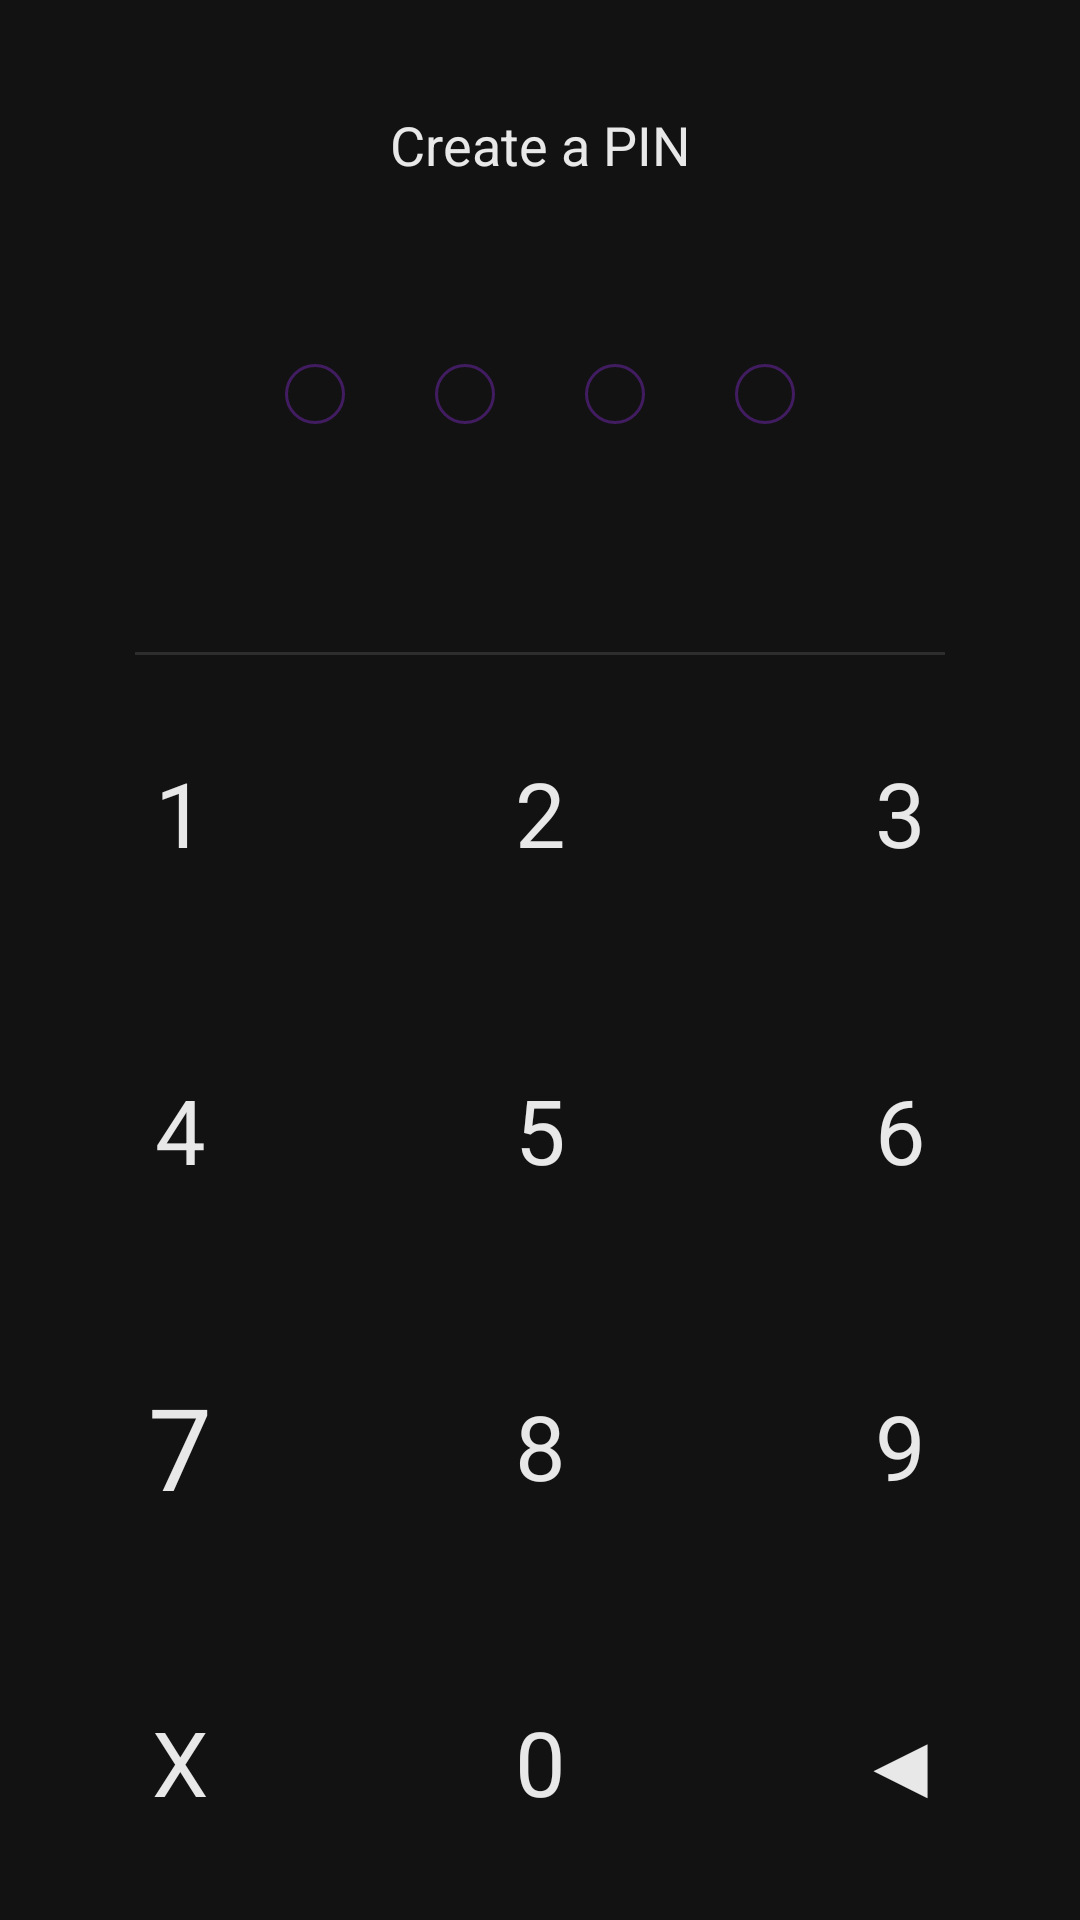

Write the Android layout XML for this screen, with the resource values it uses.
<!-- AndroidManifest.xml: application theme PrivateMP3ThemeDefault -->
<!-- res/layout/activity_unlock.xml -->
<?xml version="1.0" encoding="utf-8"?>
<android.support.constraint.ConstraintLayout xmlns:android="http://schemas.android.com/apk/res/android"
    xmlns:app="http://schemas.android.com/apk/res-auto"
    xmlns:tools="http://schemas.android.com/tools"
    android:layout_width="match_parent"
    android:layout_height="match_parent"
    tools:context=".UnlockActivity"
    tools:layout_editor_absoluteY="73dp"
    android:launchMode="singleTop">

    <Button
        android:id="@+id/btn7"
        android:layout_width="0dp"
        android:layout_height="0dp"
        android:background="@null"
        android:maxWidth="70dp"
        android:onClick="onClickNum"
        android:text="7"
        android:textSize="38sp"
        app:layout_constraintBottom_toTopOf="@+id/btnX"
        app:layout_constraintEnd_toStartOf="@+id/btn8"
        app:layout_constraintHorizontal_bias="0.5"
        app:layout_constraintStart_toStartOf="parent"
        app:layout_constraintTop_toBottomOf="@+id/btn4"
        tools:ignore="HardcodedText" />

    <Button
        android:id="@+id/btn8"
        android:layout_width="0dp"
        android:layout_height="0dp"
        android:background="@null"
        android:maxWidth="70dp"
        android:onClick="onClickNum"
        android:text="8"
        android:textSize="30sp"
        app:layout_constraintBottom_toTopOf="@+id/btn0"
        app:layout_constraintEnd_toStartOf="@+id/btn9"
        app:layout_constraintHorizontal_bias="0.5"
        app:layout_constraintStart_toEndOf="@+id/btn7"
        app:layout_constraintTop_toBottomOf="@+id/btn5"
        tools:ignore="HardcodedText" />

    <Button
        android:id="@+id/btn9"
        android:layout_width="0dp"
        android:layout_height="0dp"
        android:background="@null"
        android:maxWidth="70dp"
        android:onClick="onClickNum"
        android:text="9"
        android:textSize="30sp"
        app:layout_constraintBottom_toTopOf="@+id/btnDel"
        app:layout_constraintEnd_toEndOf="parent"
        app:layout_constraintHorizontal_bias="0.5"
        app:layout_constraintStart_toEndOf="@+id/btn8"
        app:layout_constraintTop_toBottomOf="@+id/btn6"
        tools:ignore="HardcodedText" />

    <Button
        android:id="@+id/btn4"
        android:layout_width="0dp"
        android:layout_height="0dp"
        android:background="@null"
        android:maxWidth="70dp"
        android:onClick="onClickNum"
        android:text="4"
        android:textSize="30sp"
        app:layout_constraintBottom_toTopOf="@+id/btn7"
        app:layout_constraintEnd_toStartOf="@+id/btn5"
        app:layout_constraintHorizontal_bias="0.5"
        app:layout_constraintStart_toStartOf="parent"
        app:layout_constraintTop_toBottomOf="@+id/btn1"
        tools:ignore="HardcodedText" />

    <Button
        android:id="@+id/btn5"
        android:layout_width="0dp"
        android:layout_height="0dp"
        android:background="@null"
        android:maxWidth="70dp"
        android:onClick="onClickNum"
        android:text="5"
        android:textSize="30sp"
        app:layout_constraintBottom_toTopOf="@+id/btn8"
        app:layout_constraintEnd_toStartOf="@+id/btn6"
        app:layout_constraintHorizontal_bias="0.5"
        app:layout_constraintStart_toEndOf="@+id/btn4"
        app:layout_constraintTop_toBottomOf="@+id/btn2"
        tools:ignore="HardcodedText" />

    <Button
        android:id="@+id/btn6"
        android:layout_width="0dp"
        android:layout_height="0dp"
        android:background="@null"
        android:maxWidth="70dp"
        android:onClick="onClickNum"
        android:text="6"
        android:textSize="30sp"
        app:layout_constraintBottom_toTopOf="@+id/btn9"
        app:layout_constraintEnd_toEndOf="parent"
        app:layout_constraintHorizontal_bias="0.5"
        app:layout_constraintStart_toEndOf="@+id/btn5"
        app:layout_constraintTop_toBottomOf="@+id/btn3"
        tools:ignore="HardcodedText" />

    <Button
        android:id="@+id/btn1"
        android:layout_width="0dp"
        android:layout_height="0dp"
        android:background="@null"
        android:maxWidth="70dp"
        android:onClick="onClickNum"
        android:text="1"
        android:textSize="30sp"
        app:layout_constraintBottom_toTopOf="@+id/btn4"
        app:layout_constraintEnd_toStartOf="@+id/btn2"
        app:layout_constraintHorizontal_bias="0.5"
        app:layout_constraintStart_toStartOf="parent"
        app:layout_constraintTop_toBottomOf="@+id/divider3"
        tools:ignore="HardcodedText" />

    <Button
        android:id="@+id/btn2"
        android:layout_width="0dp"
        android:layout_height="0dp"
        android:background="@null"
        android:maxWidth="70dp"
        android:onClick="onClickNum"
        android:text="2"
        android:textSize="30sp"
        app:layout_constraintBottom_toTopOf="@+id/btn5"
        app:layout_constraintEnd_toStartOf="@+id/btn3"
        app:layout_constraintHorizontal_bias="0.5"
        app:layout_constraintStart_toEndOf="@+id/btn1"
        app:layout_constraintTop_toBottomOf="@+id/divider3"
        tools:ignore="HardcodedText" />

    <Button
        android:id="@+id/btn3"
        android:layout_width="0dp"
        android:layout_height="0dp"
        android:background="@null"
        android:maxWidth="70dp"
        android:onClick="onClickNum"
        android:text="3"
        android:textSize="30sp"
        app:layout_constraintBottom_toTopOf="@+id/btn6"
        app:layout_constraintEnd_toEndOf="parent"
        app:layout_constraintHorizontal_bias="0.5"
        app:layout_constraintStart_toEndOf="@+id/btn2"
        app:layout_constraintTop_toBottomOf="@+id/divider3"
        tools:ignore="HardcodedText" />

    <Button
        android:id="@+id/btn0"
        android:layout_width="0dp"
        android:layout_height="0dp"
        android:background="@null"
        android:maxWidth="70dp"
        android:onClick="onClickNum"
        android:text="0"
        android:textSize="30sp"
        app:layout_constraintBottom_toBottomOf="parent"
        app:layout_constraintEnd_toStartOf="@+id/btnDel"
        app:layout_constraintHorizontal_bias="0.5"
        app:layout_constraintStart_toEndOf="@+id/btnX"
        app:layout_constraintTop_toBottomOf="@+id/btn8"
        tools:ignore="HardcodedText" />

    <Button
        android:id="@+id/btnDel"
        android:layout_width="0dp"
        android:layout_height="0dp"
        android:background="@null"
        android:maxWidth="70dp"
        android:onClick="onClick"
        android:text="◀"
        android:textSize="30sp"
        app:layout_constraintBottom_toBottomOf="parent"
        app:layout_constraintEnd_toEndOf="parent"
        app:layout_constraintHorizontal_bias="0.5"
        app:layout_constraintStart_toEndOf="@+id/btn0"
        app:layout_constraintTop_toBottomOf="@+id/btn9"
        tools:ignore="HardcodedText" />

    <View
        android:id="@+id/divider3"
        android:layout_width="270dp"
        android:layout_height="1dp"
        android:layout_marginTop="76dp"
        android:background="?android:attr/listDivider"
        app:layout_constraintEnd_toEndOf="parent"
        app:layout_constraintStart_toStartOf="parent"
        app:layout_constraintTop_toBottomOf="@+id/linearLayout3" />

    <Button
        android:id="@+id/btnX"
        android:layout_width="0dp"
        android:layout_height="0dp"
        android:background="@null"
        android:maxWidth="70dp"
        android:onClick="onClick"
        android:text="X"
        android:textSize="30sp"
        app:layout_constraintBottom_toBottomOf="parent"
        app:layout_constraintEnd_toStartOf="@+id/btn0"
        app:layout_constraintHorizontal_bias="0.5"
        app:layout_constraintStart_toStartOf="parent"
        app:layout_constraintTop_toBottomOf="@+id/btn7"
        tools:ignore="HardcodedText" />

    <TextView
        android:id="@+id/txtPinInfo"
        android:layout_width="wrap_content"
        android:layout_height="wrap_content"
        android:layout_marginTop="36dp"
        android:text="@string/title_create_a_pin"
        app:layout_constraintEnd_toEndOf="parent"
        app:layout_constraintStart_toStartOf="parent"
        app:layout_constraintTop_toTopOf="parent" />

    <LinearLayout
        android:id="@+id/linearLayout3"
        android:layout_width="200dp"
        android:layout_height="wrap_content"
        android:layout_marginBottom="100dp"
        android:layout_marginTop="61dp"
        android:orientation="horizontal"
        app:layout_constraintBottom_toTopOf="@+id/divider3"
        app:layout_constraintEnd_toEndOf="parent"
        app:layout_constraintStart_toStartOf="parent"
        app:layout_constraintTop_toBottomOf="@+id/txtPinInfo">


        <ImageView
            android:id="@+id/imgDot0"
            android:layout_width="wrap_content"
            android:layout_height="wrap_content"
            android:layout_weight="1"
            android:src="@drawable/empty_dot_item"
            tools:ignore="ContentDescription" />

        <ImageView
            android:id="@+id/imgDot1"
            android:layout_width="wrap_content"
            android:layout_height="wrap_content"
            android:layout_weight="1"
            android:src="@drawable/empty_dot_item"
            tools:ignore="ContentDescription" />

        <ImageView
            android:id="@+id/imgDot2"
            android:layout_width="wrap_content"
            android:layout_height="wrap_content"
            android:layout_weight="1"
            android:src="@drawable/empty_dot_item"
            tools:ignore="ContentDescription" />

        <ImageView
            android:id="@+id/imgDot3"
            android:layout_width="wrap_content"
            android:layout_height="wrap_content"
            android:layout_weight="1"
            android:src="@drawable/empty_dot_item"
            tools:ignore="ContentDescription" />
    </LinearLayout>

</android.support.constraint.ConstraintLayout>
<!-- resources referenced by this layout -->
<resources>
  <!-- drawable empty_dot_item (drawable) -->
  <?xml version="1.0" encoding="utf-8"?>
  <shape
      xmlns:android="http://schemas.android.com/apk/res/android"
      android:shape="oval">
      <stroke
          android:width="1dp"
          android:color="@color/colorElements">
      </stroke>
      <size
          android:width="20dp"
          android:height="20dp">
      </size>
  </shape>
  <string name="title_create_a_pin">Create a PIN</string>
  <style name="PrivateMP3ThemeDefault" parent="android:Theme.Material">
          <item name="android:colorPrimary">@color/colorPrimary</item>
          <item name="android:colorPrimaryDark">@color/colorPrimary</item>
          <item name="android:colorAccent">@color/colorElements</item>
          <item name="android:colorBackground">@color/colorBackground</item>
          <item name="android:colorForeground">@color/colorText</item>
          <item name="android:navigationBarColor">@color/colorPrimary</item>
          <item name="android:textColorPrimary">@color/colorText</item>
          <item name="android:windowBackground">@color/colorBackground</item>
          <item name="android:statusBarColor">@color/colorPrimary</item>
          <item name="android:drawable">@color/colorPrimary</item>
  
          <item name="android:textViewStyle">@android:style/TextAppearance.Medium</item>
          <item name="android:buttonStyle">@style/PMP3Buttons</item>
  
      </style>
  <color name="colorElements">#411c60</color>
  <color name="colorPrimary">#170a25</color>
  <color name="colorBackground">#121212</color>
  <color name="colorText">#e8e8e8</color>
  <style name="PMP3Buttons" parent="android:Widget.Button">
          <item name="android:background">@drawable/button_rectangle</item>
          
          
          <item name="android:textColor">@color/colorText</item>
          <item name="android:textSize">17sp</item>
          
      </style>
  <!-- drawable button_rectangle (drawable) -->
  <?xml version="1.0" encoding="utf-8"?>
  <shape
      xmlns:android="http://schemas.android.com/apk/res/android"
      android:shape="rectangle">
      <solid
          android:color="@color/colorPrimary">
      </solid>
      <stroke
          android:color="@color/colorElementsSecond"
          android:width="1dp"/>
      <corners
          android:topLeftRadius="15dp"
          android:bottomRightRadius="15dp"/>
  
      
          
          
          
          
      <padding
          android:top="9dp"
          android:right="14dp"
          android:left="14dp"
          android:bottom="9dp"/>
  
      </shape>
  <color name="colorElementsSecond">#1a1135</color>
</resources>
